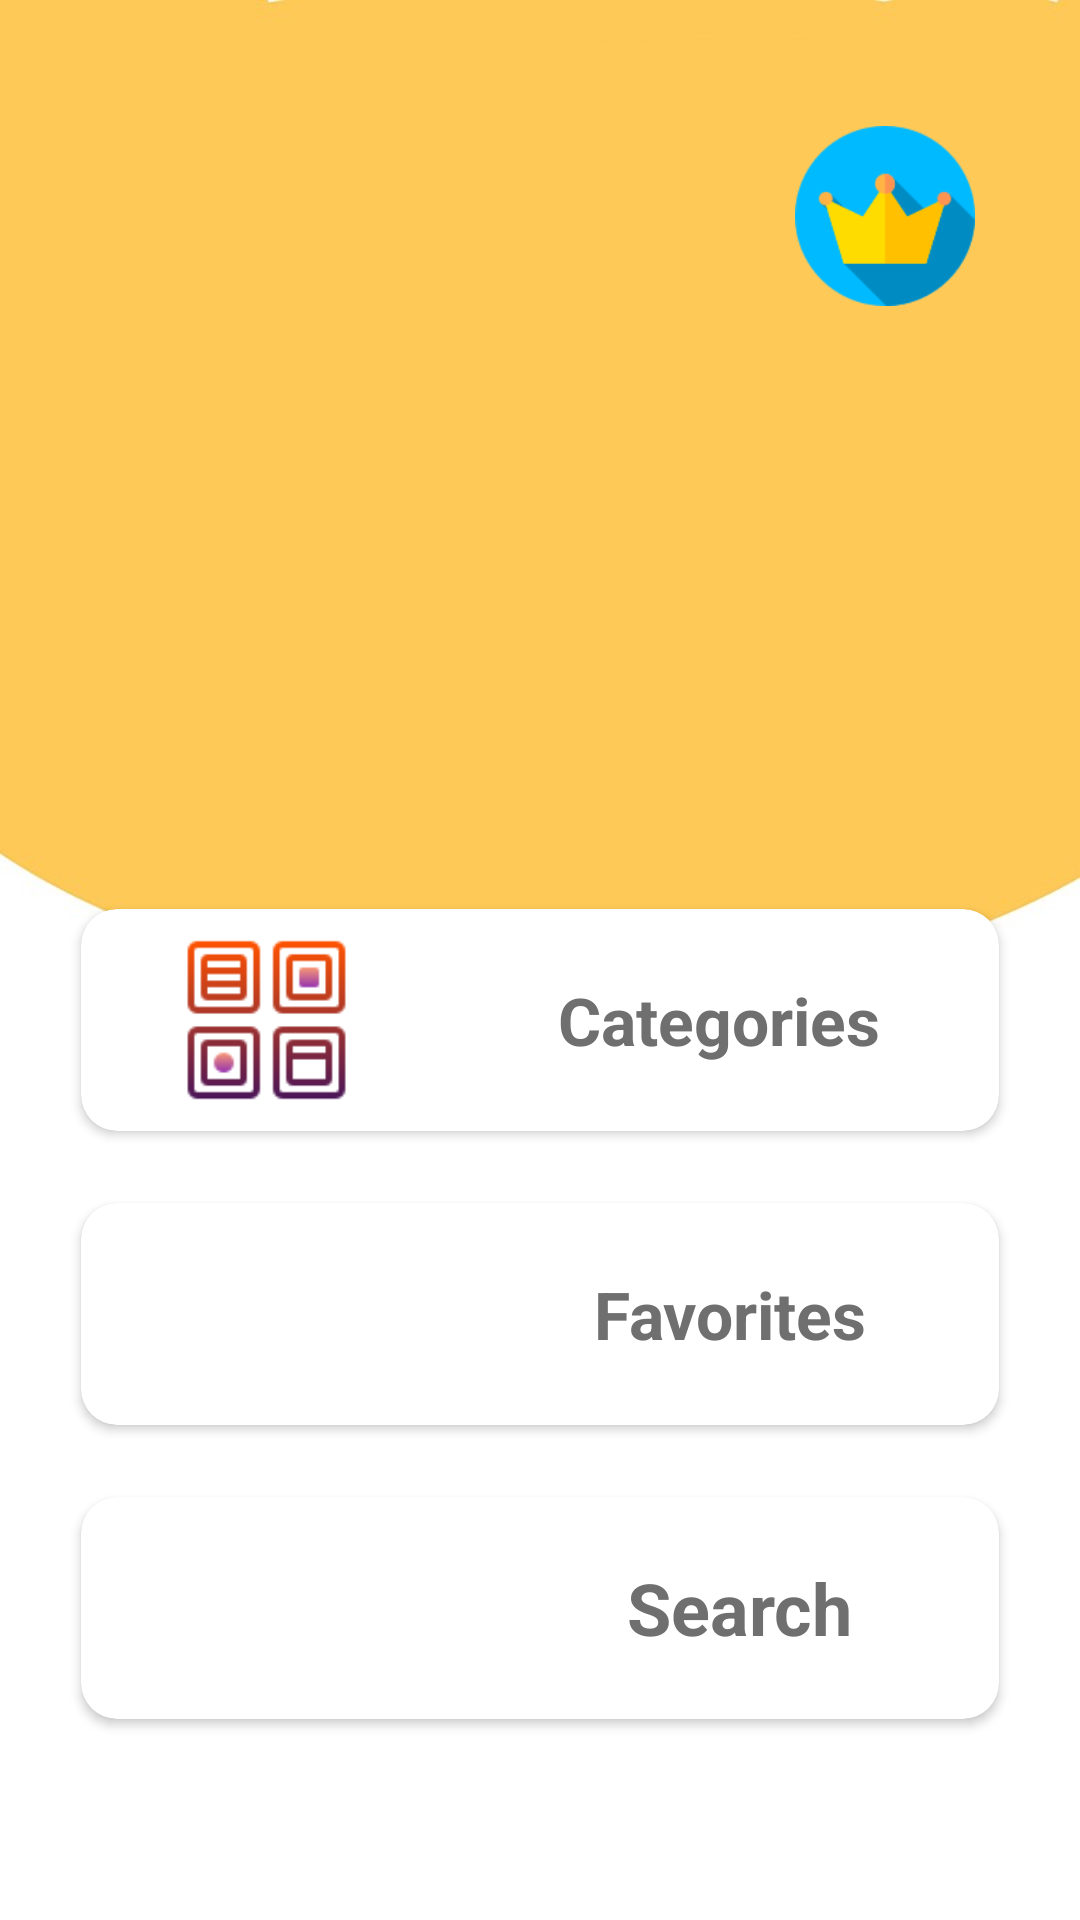

Reconstruct the res/layout file that produces this screen, plus the resources it refers to.
<!-- AndroidManifest.xml: application theme AppTheme -->
<!-- res/layout/activity_first_menu.xml -->
<?xml version="1.0" encoding="utf-8"?>
<androidx.constraintlayout.widget.ConstraintLayout
    xmlns:android="http://schemas.android.com/apk/res/android"
    xmlns:app="http://schemas.android.com/apk/res-auto"
    xmlns:tools="http://schemas.android.com/tools"
    android:layout_width="match_parent"
    android:layout_height="match_parent"
    tools:context=".FirstMenu"
    android:orientation="vertical"
    android:background="@drawable/bg">

    <LinearLayout
        android:layout_width="match_parent"
        android:layout_height="match_parent"
        android:orientation="vertical"
        app:layout_constraintBottom_toBottomOf="parent"
        app:layout_constraintEnd_toEndOf="parent"
        app:layout_constraintTop_toTopOf="parent">

        <RelativeLayout
            android:layout_width="match_parent"
            android:layout_height="wrap_content"
            android:layout_marginLeft="20dp"
            android:layout_marginTop="32dp"
            android:layout_marginRight="35dp">

            <ImageView
                android:id="@+id/activity_first_menu_crown"
                android:layout_width="60dp"
                android:layout_height="80dp"
                android:layout_alignParentRight="true"
                android:src="@drawable/crown" />


        </RelativeLayout>

        <LinearLayout
            android:layout_width="match_parent"
            android:layout_height="match_parent"
            android:layout_margin="15dp"
            android:gravity="bottom"
            android:orientation="vertical"
            android:paddingBottom="40dp">

            <androidx.cardview.widget.CardView
                android:id="@+id/first_menu_cat"
                android:layout_width="match_parent"
                android:layout_height="wrap_content"
                android:layout_margin="12dp"
                app:cardCornerRadius="12dp"
                app:cardElevation="2dp">

                <LinearLayout
                    android:layout_width="match_parent"
                    android:layout_height="match_parent"
                    android:gravity="center"
                    android:orientation="horizontal"
                    android:padding="2dp"
                    android:weightSum="10">

                    <ImageView
                        android:layout_width="70dp"
                        android:layout_height="70dp"
                        android:layout_weight="4"
                        android:src="@drawable/cat" />

                    <TextView
                        android:gravity="center"
                        android:layout_width="wrap_content"
                        android:layout_height="wrap_content"
                        android:layout_weight="6"
                        android:text="Categories"
                        android:textColor="#6f6f6f"
                        android:textSize="22sp"
                        android:textStyle="bold" />
                </LinearLayout>
            </androidx.cardview.widget.CardView>

            <androidx.cardview.widget.CardView
                android:id="@+id/first_menu_fav"
                android:layout_width="match_parent"
                android:layout_height="wrap_content"
                android:layout_margin="12dp"
                app:cardCornerRadius="12dp"
                app:cardElevation="2dp">

                <LinearLayout
                    android:layout_width="match_parent"
                    android:layout_height="match_parent"
                    android:gravity="center"
                    android:orientation="horizontal"
                    android:padding="2dp"
                    android:weightSum="10">

                    <ImageView
                        android:layout_width="70dp"
                        android:layout_height="70dp"
                        android:layout_weight="4"
                        android:src="@drawable/favlist" />

                    <TextView
                        android:gravity="center"
                        android:layout_width="wrap_content"
                        android:layout_height="wrap_content"
                        android:layout_weight="6"
                        android:text="Favorites"
                        android:textColor="#6f6f6f"
                        android:textSize="22sp"
                        android:textStyle="bold" />
                </LinearLayout>
            </androidx.cardview.widget.CardView>

            <androidx.cardview.widget.CardView
                android:id="@+id/search_button"
                android:layout_width="match_parent"
                android:layout_height="wrap_content"
                android:layout_margin="12dp"
                app:cardCornerRadius="12dp"
                app:cardElevation="2dp">

                <LinearLayout
                    android:layout_width="match_parent"
                    android:layout_height="match_parent"
                    android:gravity="center"
                    android:orientation="horizontal"
                    android:padding="2dp"
                    android:weightSum="10">

                    <ImageView
                        android:layout_width="70dp"
                        android:layout_height="70dp"
                        android:layout_weight="4"
                        android:src="@drawable/search" />

                    <TextView
                        android:gravity="center"
                        android:layout_width="wrap_content"
                        android:layout_height="wrap_content"
                        android:layout_weight="6"
                        android:text="Search"
                        android:textColor="#6f6f6f"
                        android:textSize="24sp"
                        android:textStyle="bold" />
                </LinearLayout>

            </androidx.cardview.widget.CardView>
            
            
            
            
            
            
            
            
            
            
            
            
            
            
            
            
            
            
            
            
            
            
            
            
            
            

            
        </LinearLayout>
    </LinearLayout>
</androidx.constraintlayout.widget.ConstraintLayout>
<!-- resources referenced by this layout -->
<resources>
  <!-- drawable bg: jpg bitmap (drawable, 17573 bytes) -->
  <!-- drawable cat: png bitmap (drawable, 1890 bytes) -->
  <!-- drawable crown: png bitmap (drawable, 4724 bytes) -->
  <!-- drawable gear: png bitmap (drawable-hdpi, 1914 bytes) -->
  <style name="AppTheme" parent="Theme.AppCompat.Light.NoActionBar">
          
          <item name="android:windowDisablePreview">true</item>
          <item name="colorPrimary">@color/colorPrimary</item>
          <item name="colorPrimaryDark">@color/colorPrimaryDark</item>
          <item name="colorAccent">@color/colorAccent</item>
      </style>
  <color name="colorPrimary">#008577</color>
  <color name="colorPrimaryDark">#00574B</color>
  <color name="colorAccent">#D81B60</color>
</resources>
